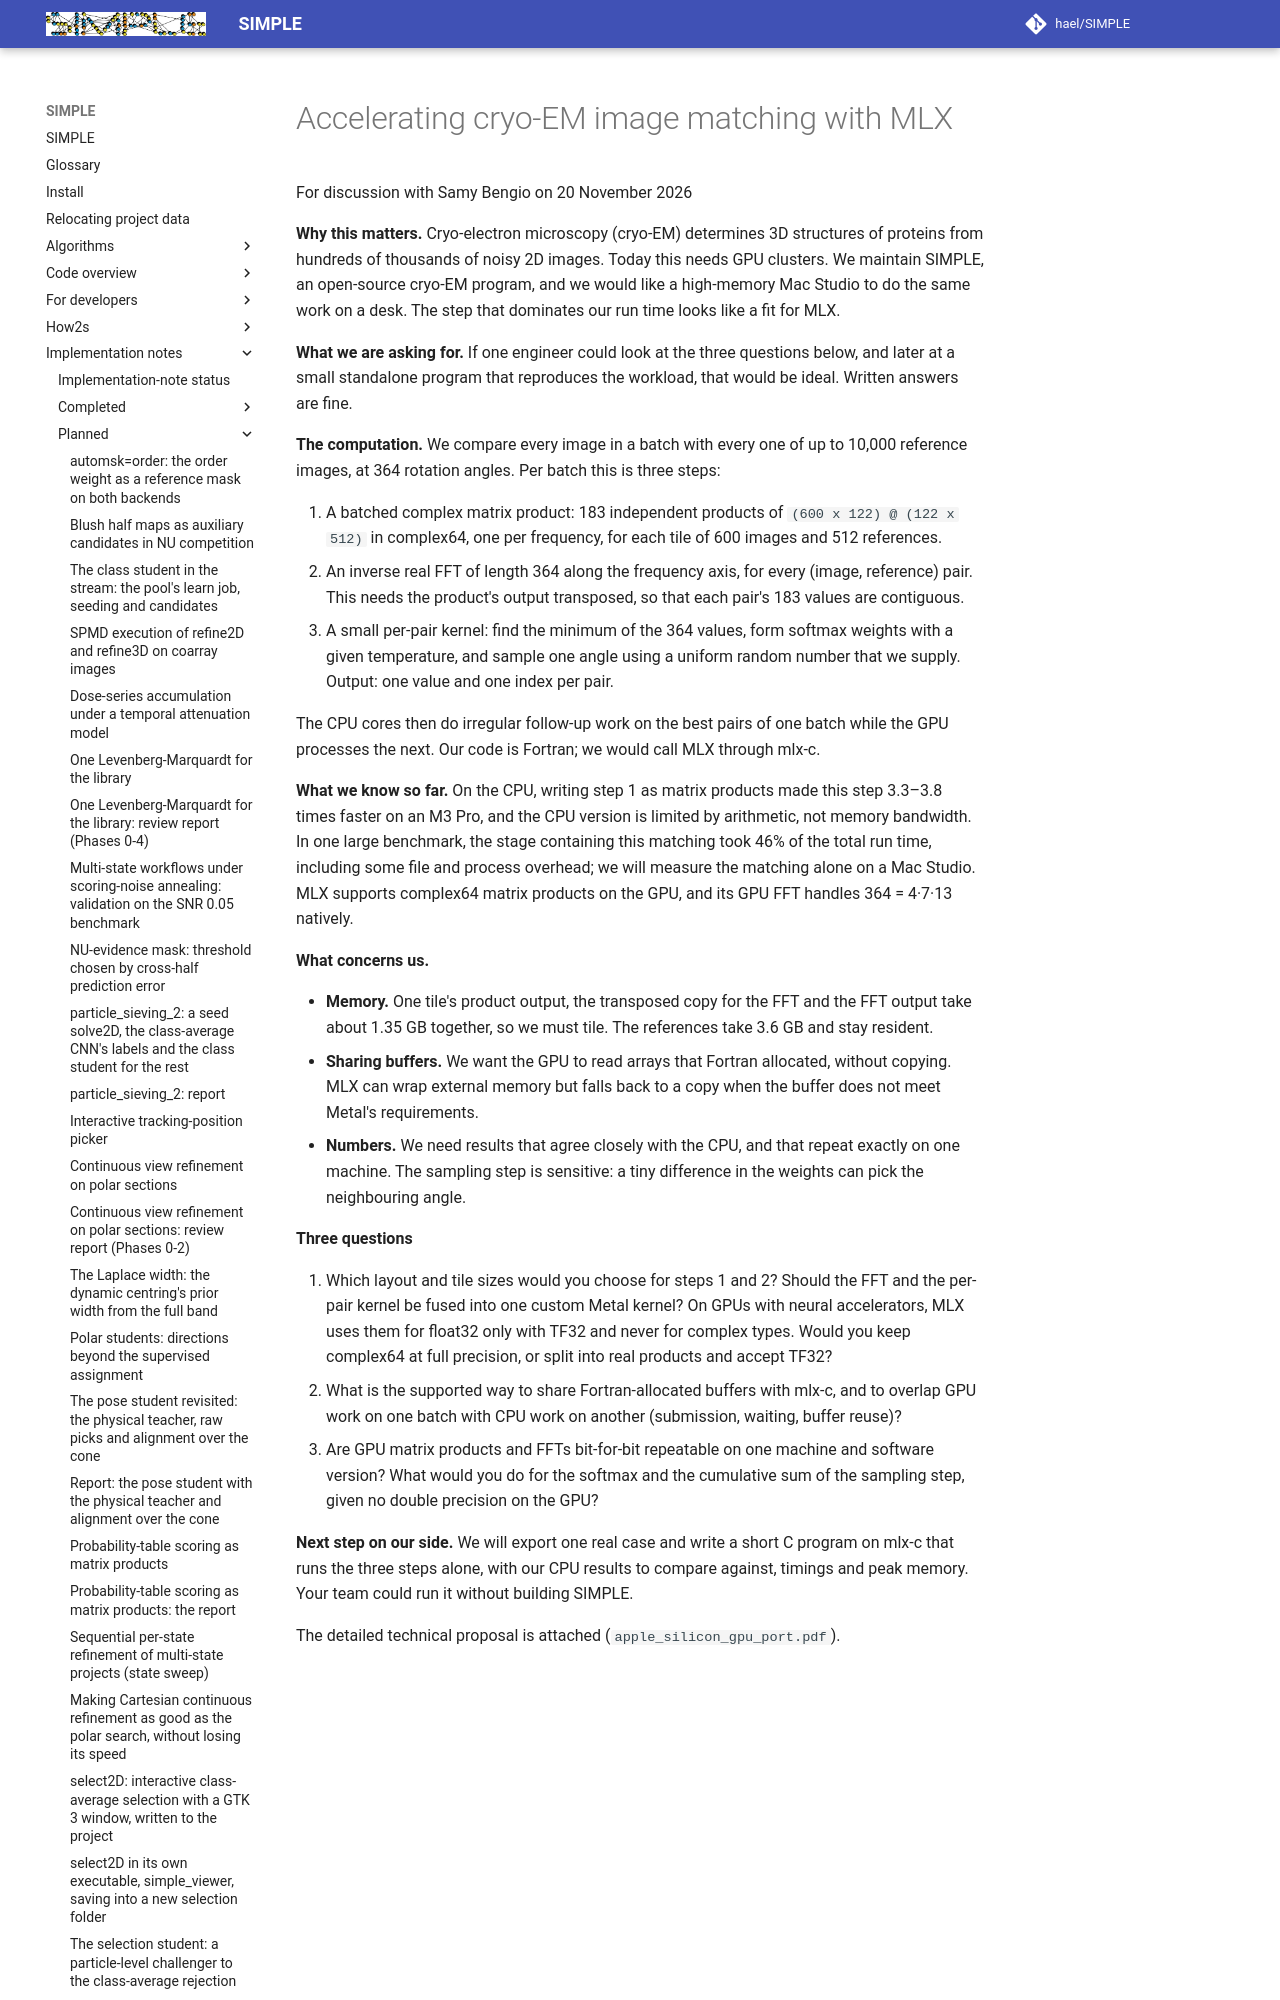

repository: hael/SIMPLE · page: implementation_notes/planned/next_release/apple_silicon_gpu_brief.html · generator: mkdocs

# Accelerating cryo-EM image matching with MLX

For discussion with Samy Bengio on 20 November 2026

**Why this matters.** Cryo-electron microscopy (cryo-EM) determines 3D structures of proteins from
hundreds of thousands of noisy 2D images. Today this needs GPU clusters. We maintain SIMPLE, an
open-source cryo-EM program, and we would like a high-memory Mac Studio to do the same work on a
desk. The step that dominates our run time looks like a fit for MLX.

**What we are asking for.** If one engineer could look at the three questions below, and later at a
small standalone program that reproduces the workload, that would be ideal. Written answers are fine.

**The computation.** We compare every image in a batch with every one of up to 10,000 reference images,
at 364 rotation angles. Per batch this is three steps:

1. A batched complex matrix product: 183 independent products of `(600 x 122) @ (122 x 512)` in
   complex64, one per frequency, for each tile of 600 images and 512 references.
2. An inverse real FFT of length 364 along the frequency axis, for every (image, reference) pair. This
   needs the product's output transposed, so that each pair's 183 values are contiguous.
3. A small per-pair kernel: find the minimum of the 364 values, form softmax weights with a given
   temperature, and sample one angle using a uniform random number that we supply. Output: one value
   and one index per pair.

The CPU cores then do irregular follow-up work on the best pairs of one batch while the GPU processes
the next. Our code is Fortran; we would call MLX through mlx-c.

**What we know so far.** On the CPU, writing step 1 as matrix products made this step 3.3–3.8 times
faster on an M3 Pro, and the CPU version is limited by arithmetic, not memory bandwidth. In one
large benchmark, the stage containing this matching took 46% of the total run time, including some
file and process overhead; we will measure the matching alone on a Mac Studio. MLX supports complex64
matrix products on the GPU, and its GPU FFT handles 364 = 4·7·13 natively.

**What concerns us.**
